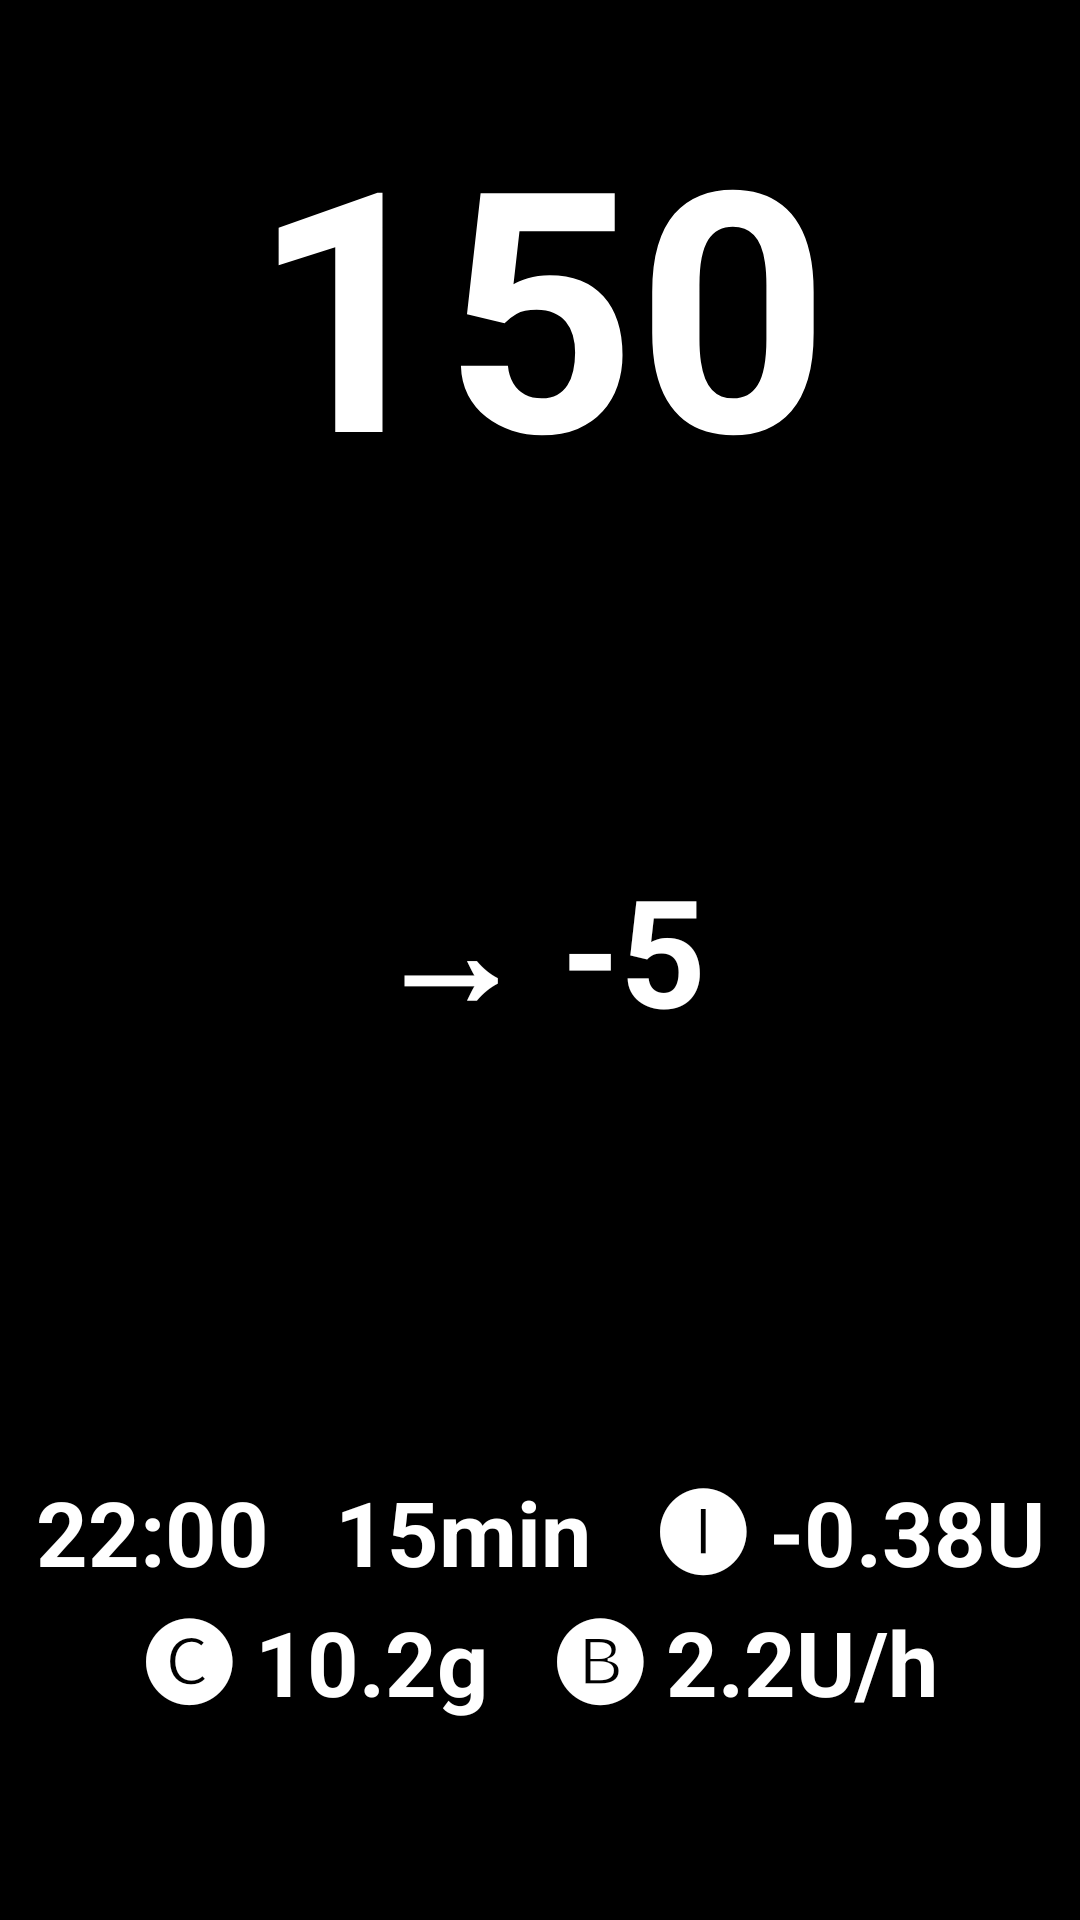

Layout XML and referenced resources for this Android screen:
<!-- AndroidManifest.xml: application theme Theme.NightViewer -->
<!-- res/layout/activity_fullscreen1.xml -->
<?xml version="1.0" encoding="utf-8"?>
<androidx.constraintlayout.widget.ConstraintLayout xmlns:android="http://schemas.android.com/apk/res/android"
    xmlns:app="http://schemas.android.com/apk/res-auto"
    android:layout_width="match_parent"
    android:layout_height="match_parent"
    android:background="?attr/fullscreenBackgroundColor"
    android:theme="@style/ThemeOverlay.NightViewer.FullscreenContainer"
    android:resizeableActivity="true">

    
    <androidx.constraintlayout.widget.Guideline
        android:id="@+id/guideline1"
        android:layout_width="wrap_content"
        android:layout_height="wrap_content"
        android:orientation="horizontal"
        app:layout_constraintGuide_percent="0.33" />

    
    <androidx.constraintlayout.widget.Guideline
        android:id="@+id/guideline2"
        android:layout_width="wrap_content"
        android:layout_height="wrap_content"
        android:orientation="horizontal"
        app:layout_constraintGuide_percent="0.66" />

    
    <TextView
        android:id="@+id/screen_bg"
        android:layout_width="0dp"
        android:layout_height="0dp"
        android:keepScreenOn="true"
        android:textColor="@android:color/white"
        android:textStyle="bold"
        android:background="@android:color/black"
        android:gravity="center"
        android:includeFontPadding="false"
        android:autoSizeTextType="uniform"
        android:maxLines="1"
        android:text="150"
        app:layout_constraintTop_toTopOf="parent"
        app:layout_constraintBottom_toTopOf="@id/guideline1"
        app:layout_constraintStart_toStartOf="parent"
        app:layout_constraintEnd_toEndOf="parent" />

    
    <TextView
        android:id="@+id/screen_direction"
        android:layout_width="0dp"
        android:layout_height="0dp"
        android:background="@android:color/black"
        android:gravity="center"
        android:includeFontPadding="false"
        android:keepScreenOn="true"
        android:text="→ -5"
        android:maxLines="1"
        android:textColor="@android:color/white"
        android:textSize="50sp"
        android:textStyle="bold"
        app:layout_constraintTop_toTopOf="@id/guideline1"
        app:layout_constraintBottom_toTopOf="@id/guideline2"
        app:layout_constraintStart_toStartOf="parent"
        app:layout_constraintEnd_toEndOf="parent" />

    
    <TextView
        android:id="@+id/screen_info"
        android:layout_width="0dp"
        android:layout_height="0dp"
        android:keepScreenOn="true"
        android:textColor="@android:color/white"
        android:textStyle="bold"
        android:background="@android:color/black"
        android:gravity="center"
        android:includeFontPadding="false"
        android:textSize="30sp"
        android:maxLines="2"
        android:text="22:00   15min   🅘 -0.38U   🅒 10.2g   🅑 2.2U/h"
        app:layout_constraintTop_toTopOf="@id/guideline2"
        app:layout_constraintBottom_toBottomOf="parent"
        app:layout_constraintStart_toStartOf="parent"
        app:layout_constraintEnd_toEndOf="parent" />

</androidx.constraintlayout.widget.ConstraintLayout>
<!-- resources referenced by this layout -->
<resources>
  <style name="ThemeOverlay.NightViewer.FullscreenContainer" parent="">
          <item name="fullscreenBackgroundColor">@color/Black</item>
          <item name="fullscreenTextColor">@color/White</item>
      </style>
  <style name="Theme.NightViewer" parent="Theme.MaterialComponents.DayNight.DarkActionBar">
          
          <item name="colorPrimary">@color/Black</item>
          <item name="colorPrimaryVariant">@color/Black</item>
          <item name="colorOnPrimary">@color/White</item>
          
          <item name="android:statusBarColor" tools:targetApi="l">?attr/colorPrimaryVariant</item>
          
      </style>
  <color name="Black">#000000</color>
  <color name="White">#FFFFFF</color>
</resources>
